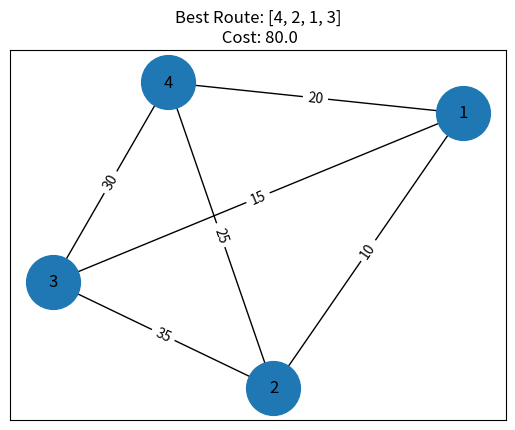

Recreate this plot in Python.
import random
import math

class Graph( ):
    data = {}
    
    def __init__( self, data):
        self.data = data
        
    def dist( self, node1, node2):
        if node1 == node2:
            return 0
        try:
            return self.data[ node1][ node2]
        except:
            return math.inf
    
    def neignbors_of( self, node):
        return self.data[ node]
    
    def nodes( self):
        nodes = []
        for i in range( len( self.data)):
            nodes.append( i)
        return nodes
    
    def number_of_nodes( self):
        return len( self.data)
    
class Particle:
    
    def __init__( self, graph: Graph, problem):
        self.problem= problem #-1 for min & +1 for max
        self.graph= graph
        self.route= []
        self.local_best_route= []
        if problem == -1:
            self.fitness_local_best_route= float( "inf")
            self.fitness_route= float( "inf")
        if problem == 1:
            self.fitness_local_best_route= -float( "inf")
            self.fitness_route= -float( "inf")
        
        for i in range( self.graph.number_of_nodes()):
            self.route.append( i+1)
        random.shuffle( self.route)
        
        
    def cost( self):
        cost = 0
        for i in range( len( self.route)):
            node1 = self.route[ i]
            if i == len( self.route)-1:
                node2 = self.route[ 0]
            else:
                node2 = self.route[ i+1]
            cost += self.graph.dist( node1-1, node2-1)
        return cost
        
    def evaluate( self):
        self.fitness_route = self.cost()
        if self.problem == -1:
            if self.fitness_route < self.fitness_local_best_route:
                self.local_best_route =self.route
                self.fitness_local_best_route = self.fitness_route
        if self.problem == 1:
            if self.fitness_route > self.fitness_local_best_route:
                self.local_best_route =self.route
                self.fitness_local_best_route = self.fitness_route
                
    def get_mask( self, x):
        mask = []
        for i in range( self.graph.number_of_nodes()):
            if x%2 == 1:
                mask.append( True)
            else:
                mask.append( False)
            x = int( x/2)
        mask.reverse()
        return mask
                
    def update_mask( self, w, c1, c2):
        r1 = random.randrange( 0, 2**self.graph.number_of_nodes())
        r2 = random.randrange( 0, 2**self.graph.number_of_nodes())
        r = random.randrange( 0, 2**self.graph.number_of_nodes())

        self.cognitive_mask = self.get_mask( (r1 * c1) % (2**self.graph.number_of_nodes() +1))
        self.social_mask = self.get_mask( (r2* c2) % (2**self.graph.number_of_nodes() +1))
        self.current_mask = self.get_mask( (r* w) % (2**self.graph.number_of_nodes() +1))
        
    def update_route( self, global_best_route):
        new_route = []
        for i in range( self.graph.number_of_nodes()):
            if self.current_mask[ i]:
                new_route.append( self.route[ i])
        for i in range( self.graph.number_of_nodes()):
            if self.cognitive_mask[ i] and not self.local_best_route == [] and not new_route.__contains__( self.local_best_route[ i]):
                new_route.append( self.local_best_route[ i])
        for i in range( self.graph.number_of_nodes()):
            if self.social_mask[ i] and not global_best_route == [] and not new_route.__contains__( global_best_route[ i]):
                new_route.append( global_best_route[ i])
                
        for i in range( self.graph.number_of_nodes()):
            if not new_route.__contains__( self.route[ i]):
                new_route.append( self.route[ i])
                
                
def solve_TSP( graph: Graph, particles_number, problem, w, c1, c2, iterations_number):
    if problem == -1:
        fitness_global_best_route = float( "inf")
    if problem == 1:
        fitness_global_best_route = -float( "inf")
    global_best_route = []
    swarm= []

    for i in range( particles_number):
        swarm.append( Particle( graph, problem))
    A = []
        
    for i in range( iterations_number):
        for j in range( particles_number):
            swarm[ j].evaluate()
            if problem == -1:
                if swarm[ j].fitness_route < fitness_global_best_route:
                    global_best_route = list( swarm[ j].route)
                    fitness_global_best_route = float( swarm[ j].fitness_route)
            if problem == 1:
                if swarm[ j].fitness_route > fitness_global_best_route:
                    global_best_route = list( swarm[ j].route)
                    fitness_global_best_route = float( swarm[ j].fitness_route)
                    
        for j in range( particles_number):
            swarm[ j].update_mask( w, c1, c2)
            swarm[ j].update_route( global_best_route)
        A.append( fitness_global_best_route)
        
    return global_best_route, fitness_global_best_route

my_graph_data = [[0, 10, 15, 20],
                   [10, 0, 35, 25],
                   [15, 35, 0, 30],
                   [20, 25, 30, 0]]
my_graph_data1 = [[0, 10, 15, 20],
                   [5, 0, 9, 10],
                   [6, 13, 0, 12],
                   [8, 8, 9, 0]]
graph_example1 = Graph( my_graph_data)

import networkx as nx 
G = nx.Graph() 

for i in range( len( my_graph_data)): 
    for j in range( len( my_graph_data)):
        if my_graph_data1[i][j] > 0 and j>i:
            G.add_edge( i+1, j+1, weight= my_graph_data[i][j]) 
      
import matplotlib.pyplot as plt 
pos=nx.spring_layout(G)
ax = plt.gca()
best_route = solve_TSP( graph_example1, 50, -1, 0.75, 0.8, 0.9, 100)
ax.set_title('Best Route: '+ str( best_route[0]) +"\n Cost: " + str( best_route[1]))
nx.draw_networkx(G,pos, with_labels=True, node_size=1500, ax=ax)
nx.draw_networkx_edge_labels(G,pos,
    edge_labels=nx.get_edge_attributes(G, 'weight'))
plt.show()

print( solve_TSP( graph_example1,
                 50, -1,
                 0.75, 0.8, 0.9,
                 100))
